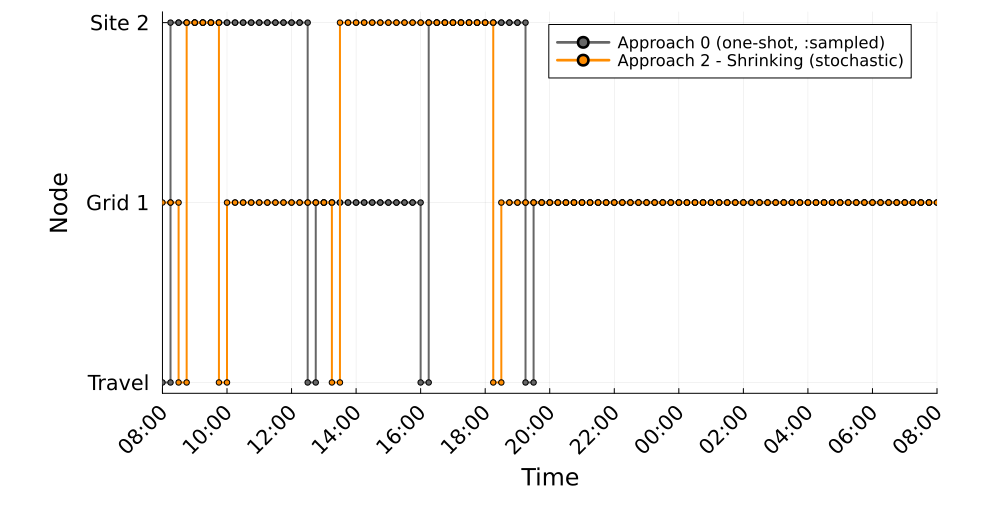

The data file committed next to this chart (first rows):
Time_Period, Clock, A0_MCS1_Location, A2S_MCS1_Location
1, 08:00, 0, 1
2, 08:15, 2, 1
3, 08:30, 2, 0
4, 08:45, 2, 2
5, 09:00, 2, 2
6, 09:15, 2, 2
7, 09:30, 2, 2
8, 09:45, 2, 0
9, 10:00, 2, 1
10, 10:15, 2, 1
11, 10:30, 2, 1
12, 10:45, 2, 1
13, 11:00, 2, 1
14, 11:15, 2, 1
15, 11:30, 2, 1
16, 11:45, 2, 1
17, 12:00, 2, 1
18, 12:15, 2, 1
19, 12:30, 0, 1
20, 12:45, 1, 1
21, 13:00, 1, 1
22, 13:15, 1, 0
23, 13:30, 1, 2
24, 13:45, 1, 2
25, 14:00, 1, 2
26, 14:15, 1, 2
27, 14:30, 1, 2
28, 14:45, 1, 2
29, 15:00, 1, 2
30, 15:15, 1, 2
31, 15:30, 1, 2
32, 15:45, 1, 2
33, 16:00, 0, 2
34, 16:15, 2, 2
35, 16:30, 2, 2
36, 16:45, 2, 2
37, 17:00, 2, 2
38, 17:15, 2, 2
39, 17:30, 2, 2
40, 17:45, 2, 2
41, 18:00, 2, 2
42, 18:15, 2, 0
43, 18:30, 2, 1
44, 18:45, 2, 1
45, 19:00, 2, 1
46, 19:15, 0, 1
47, 19:30, 1, 1
48, 19:45, 1, 1
49, 20:00, 1, 1
50, 20:15, 1, 1
51, 20:30, 1, 1
52, 20:45, 1, 1
53, 21:00, 1, 1
54, 21:15, 1, 1
55, 21:30, 1, 1
56, 21:45, 1, 1
57, 22:00, 1, 1
58, 22:15, 1, 1
59, 22:30, 1, 1
60, 22:45, 1, 1
... 36 more rows
